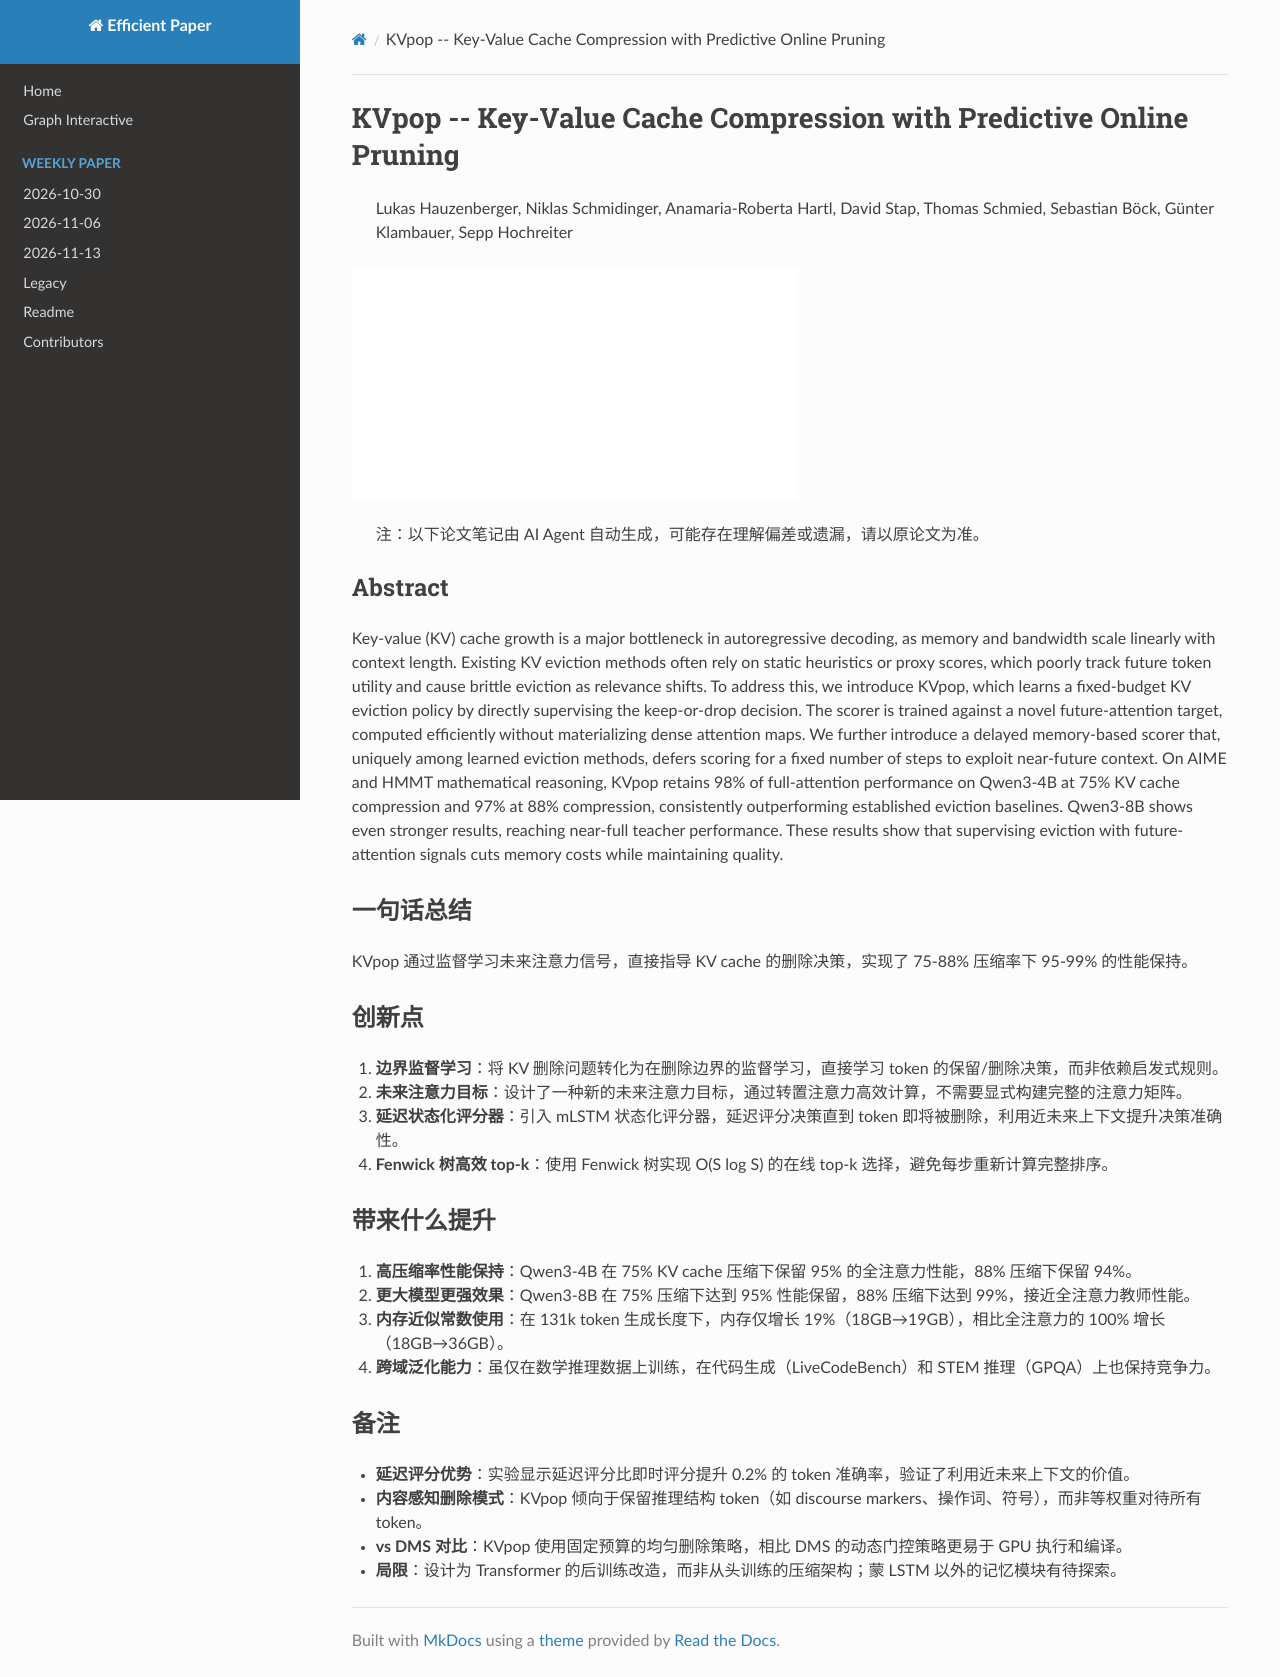

repository: hustzxd/EfficientPaper · page: notes/2026/KVpop/note/index.html · generator: mkdocs

# KVpop -- Key-Value Cache Compression with Predictive Online Pruning

> Lukas Hauzenberger, Niklas Schmidinger, Anamaria-Roberta Hartl, David Stap, Thomas Schmied, Sebastian Böck, Günter Klambauer, Sepp Hochreiter

![cover](../../blank.jpg)

> 注：以下论文笔记由 AI Agent 自动生成，可能存在理解偏差或遗漏，请以原论文为准。

## Abstract

Key-value (KV) cache growth is a major bottleneck in autoregressive decoding, as memory and bandwidth scale linearly with context length. Existing KV eviction methods often rely on static heuristics or proxy scores, which poorly track future token utility and cause brittle eviction as relevance shifts. To address this, we introduce KVpop, which learns a fixed-budget KV eviction policy by directly supervising the keep-or-drop decision. The scorer is trained against a novel future-attention target, computed efficiently without materializing dense attention maps. We further introduce a delayed memory-based scorer that, uniquely among learned eviction methods, defers scoring for a fixed number of steps to exploit near-future context. On AIME and HMMT mathematical reasoning, KVpop retains 98% of full-attention performance on Qwen3-4B at 75% KV cache compression and 97% at 88% compression, consistently outperforming established eviction baselines. Qwen3-8B shows even stronger results, reaching near-full teacher performance. These results show that supervising eviction with future-attention signals cuts memory costs while maintaining quality.

## 一句话总结

KVpop 通过监督学习未来注意力信号，直接指导 KV cache 的删除决策，实现了 75-88% 压缩率下 95-99% 的性能保持。

## 创新点

1. **边界监督学习**：将 KV 删除问题转化为在删除边界的监督学习，直接学习 token 的保留/删除决策，而非依赖启发式规则。

2. **未来注意力目标**：设计了一种新的未来注意力目标，通过转置注意力高效计算，不需要显式构建完整的注意力矩阵。

3. **延迟状态化评分器**：引入 mLSTM 状态化评分器，延迟评分决策直到 token 即将被删除，利用近未来上下文提升决策准确性。

4. **Fenwick 树高效 top-k**：使用 Fenwick 树实现 O(S log S) 的在线 top-k 选择，避免每步重新计算完整排序。

## 带来什么提升

1. **高压缩率性能保持**：Qwen3-4B 在 75% KV cache 压缩下保留 95% 的全注意力性能，88% 压缩下保留 94%。

2. **更大模型更强效果**：Qwen3-8B 在 75% 压缩下达到 95% 性能保留，88% 压缩下达到 99%，接近全注意力教师性能。

3. **内存近似常数使用**：在 131k token 生成长度下，内存仅增长 19%（18GB→19GB），相比全注意力的 100% 增长（18GB→36GB）。

4. **跨域泛化能力**：虽仅在数学推理数据上训练，在代码生成（LiveCodeBench）和 STEM 推理（GPQA）上也保持竞争力。

## 备注

- **延迟评分优势**：实验显示延迟评分比即时评分提升 0.2% 的 token 准确率，验证了利用近未来上下文的价值。
- **内容感知删除模式**：KVpop 倾向于保留推理结构 token（如 discourse markers、操作词、符号），而非等权重对待所有 token。
- **vs DMS 对比**：KVpop 使用固定预算的均匀删除策略，相比 DMS 的动态门控策略更易于 GPU 执行和编译。
- **局限**：设计为 Transformer 的后训练改造，而非从头训练的压缩架构；蒙 LSTM 以外的记忆模块有待探索。
